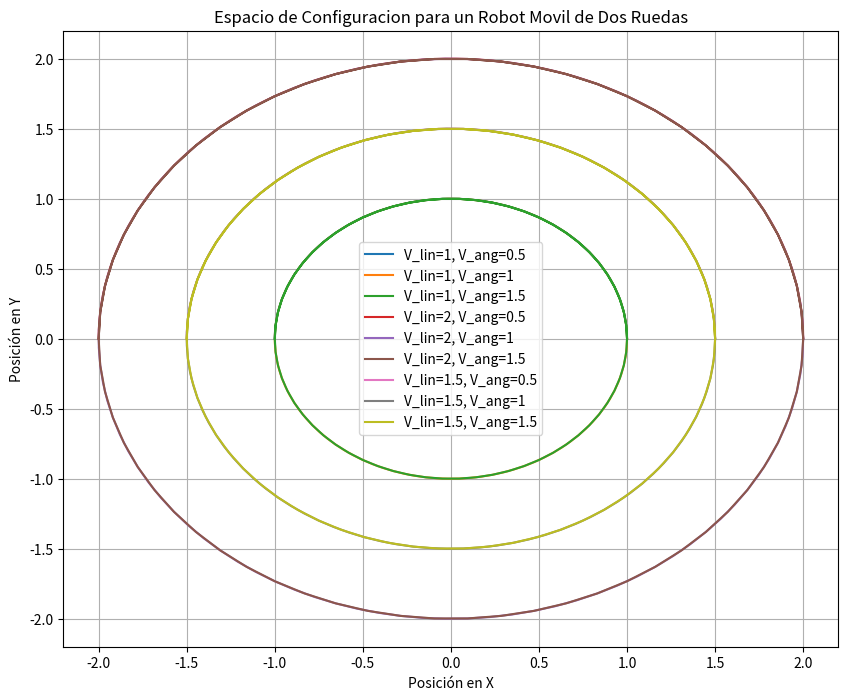

This figure's Python source:
import numpy as np
import matplotlib.pyplot as plt

# Función para calcular las trayectorias posibles del robot en función de sus velocidades
def calcular_trayectorias(velocidad_lineal, velocidad_angular):
    # Definir los valores de tiempo
    t = np.linspace(0, 2*np.pi, 100)
    # Calcular las trayectorias en función de las velocidades
    x = velocidad_lineal * np.cos(velocidad_angular * t)
    y = velocidad_lineal * np.sin(velocidad_angular * t)
    return x, y

# Velocidades lineales y angulares para explorar el espacio de configuración
velocidades_lineales = [1, 2, 1.5]
velocidades_angulares = [0.5, 1, 1.5]

# Crear un gráfico para mostrar las trayectorias en el espacio de configuración
plt.figure(figsize=(10, 8))
for v_lineal in velocidades_lineales:
    for v_angular in velocidades_angulares:
        x, y = calcular_trayectorias(v_lineal, v_angular)
        plt.plot(x, y, label=f'V_lin={v_lineal}, V_ang={v_angular}')
plt.title('Espacio de Configuracion para un Robot Movil de Dos Ruedas')
plt.xlabel('Posición en X')
plt.ylabel('Posición en Y')
plt.legend()
plt.grid(True)
plt.show()
